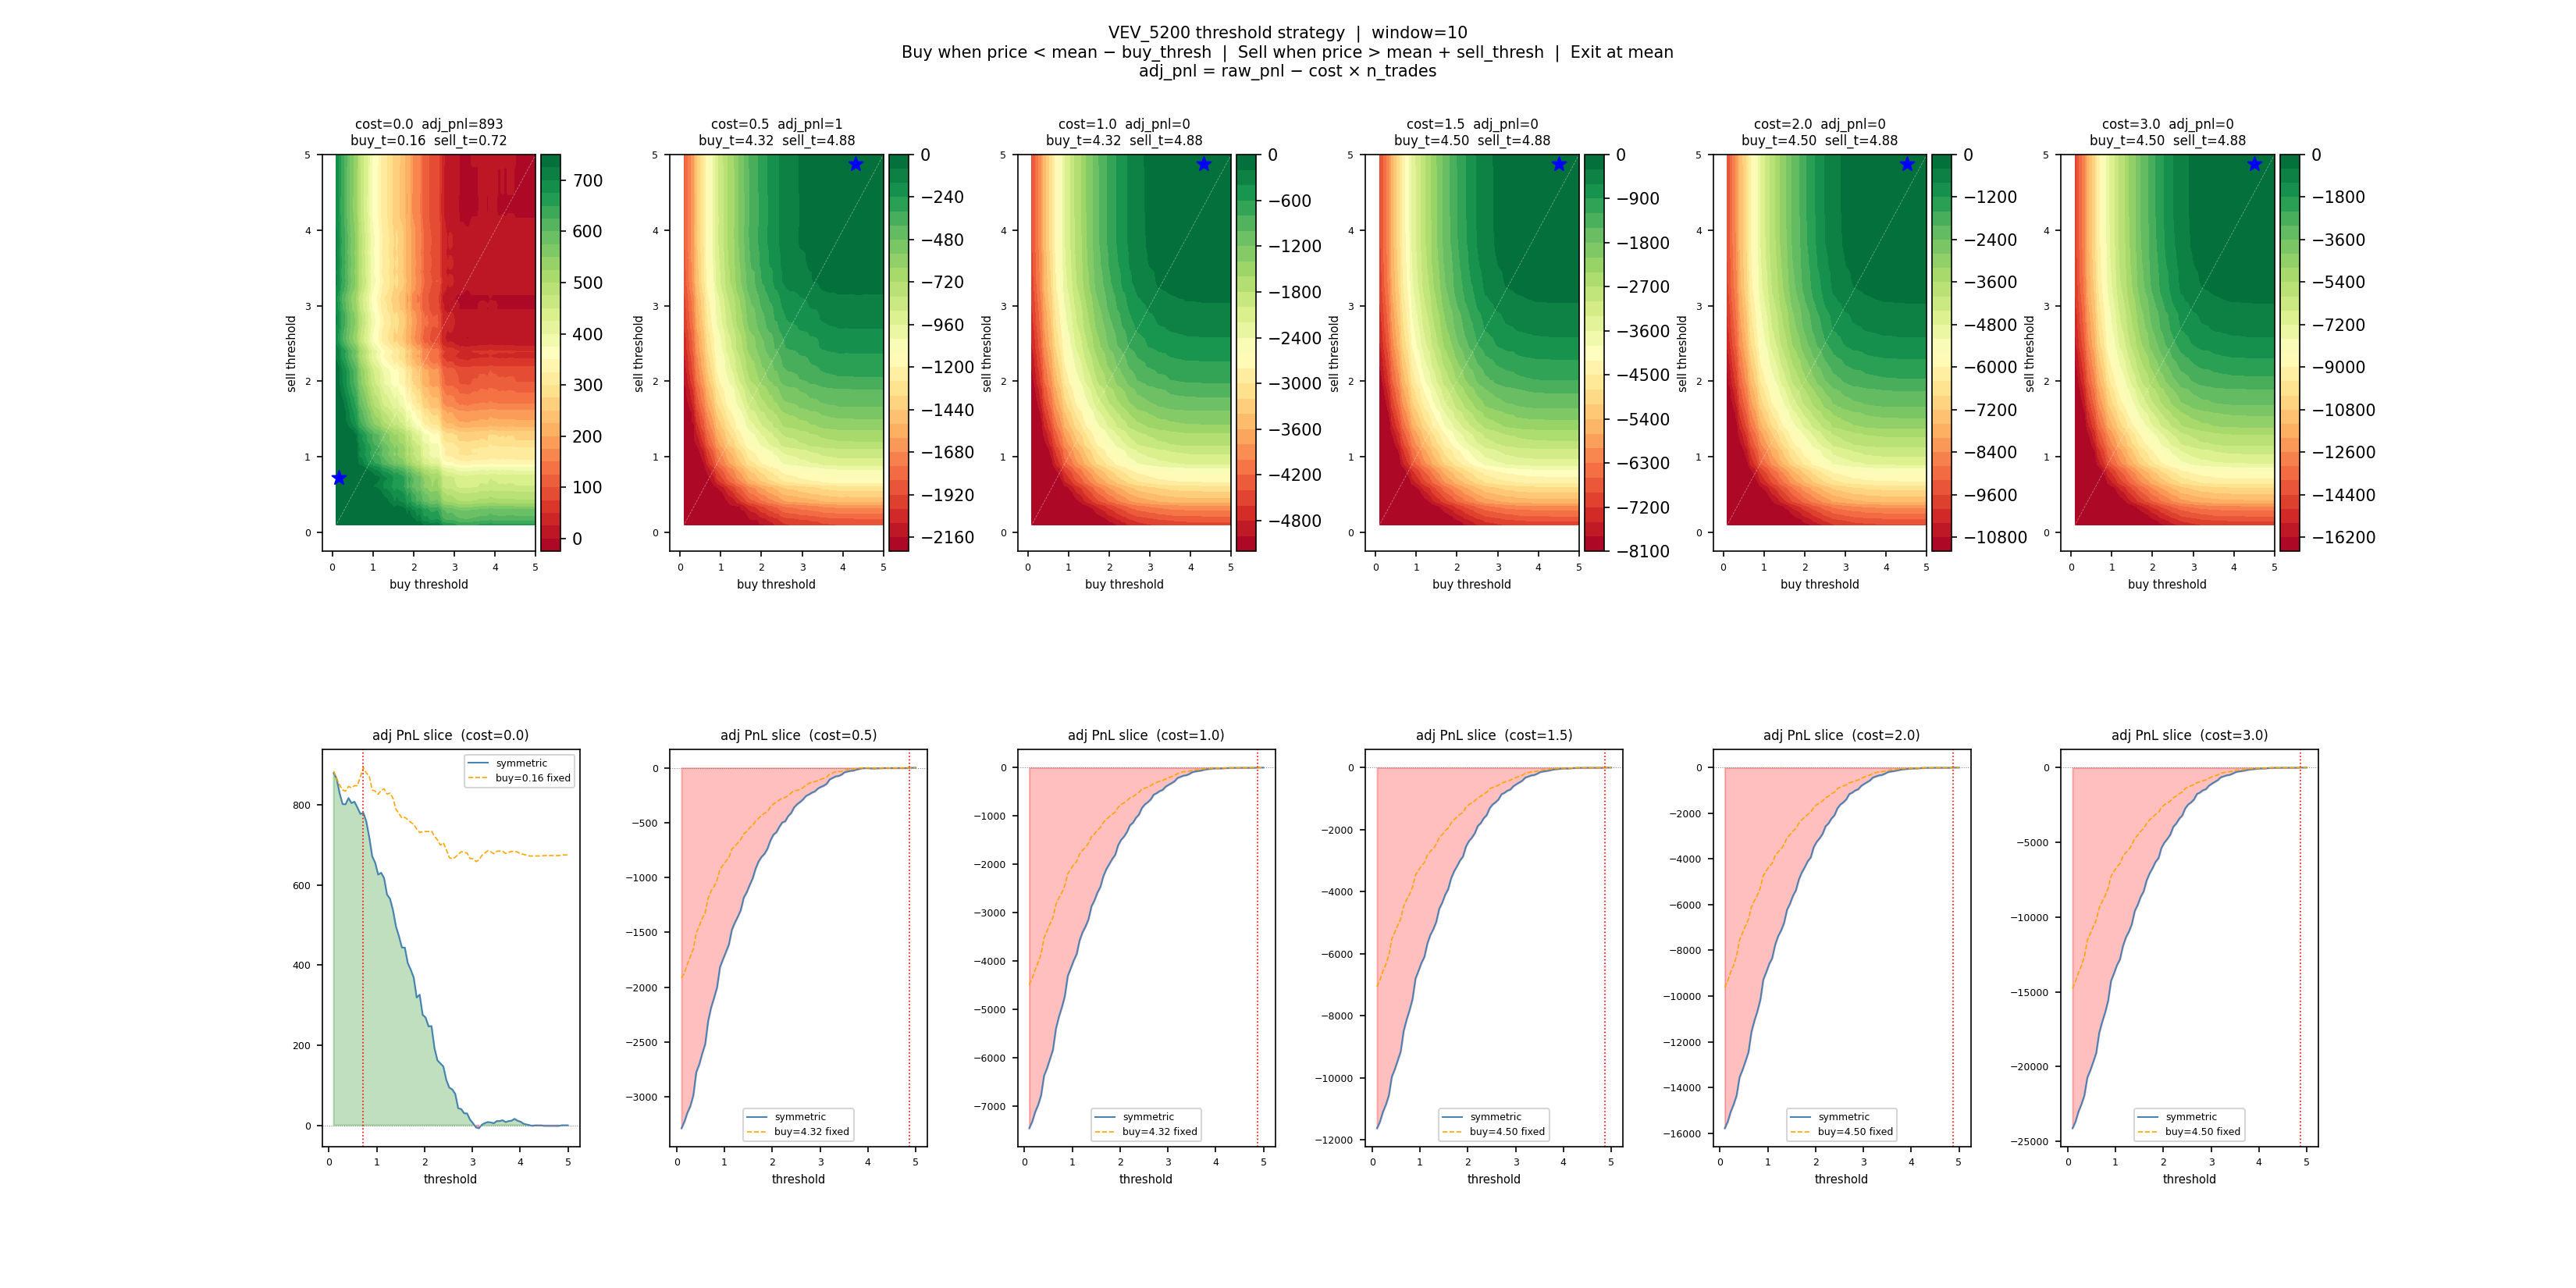

The script that saved this image:
"""
Threshold strategy: buy when price < mean - buy_thresh, sell when price > mean + sell_thresh.
Exit when deviation crosses back through 0.
Vectorised over all (buy_thresh, sell_thresh) combos.
Objective: adj_pnl = raw_pnl - cost * n_trades
"""
import numpy as np
import pandas as pd
import matplotlib.pyplot as plt
import matplotlib.gridspec as gridspec
from pathlib import Path

DATA_DIR = Path(__file__).parent.parent / "data"
PRICE_FILES = sorted(DATA_DIR.glob("prices_round_3_day_*.csv"))
WINDOW = 10


def load(product: str) -> np.ndarray:
    dfs = []
    for f in PRICE_FILES:
        df = pd.read_csv(f, sep=";")
        dfs.append(df[df["product"] == product])
    data = pd.concat(dfs, ignore_index=True).sort_values(["day", "timestamp"]).reset_index(drop=True)
    return data["mid_price"].values.astype(np.float32)


def simulate_vectorized(prices, window, buy_thresholds, sell_thresholds):
    """
    For all (buy_thresh, sell_thresh) combos simultaneously.
    buy_thresh:  enter long  when deviation < -buy_thresh
    sell_thresh: enter short when deviation > +sell_thresh
    exit: when deviation crosses 0

    Returns pnl (B, S), ntrades (B, S)
    """
    n  = len(prices)
    B  = len(buy_thresholds)
    S  = len(sell_thresholds)
    M  = B * S

    bt = np.repeat(buy_thresholds,  S).astype(np.float32)   # (M,)
    st = np.tile(sell_thresholds,   B).astype(np.float32)   # (M,)

    pnl      = np.zeros(M, dtype=np.float32)
    ntrades  = np.zeros(M, dtype=np.int32)
    position = np.zeros(M, dtype=np.int8)
    entry_px = np.zeros(M, dtype=np.float32)

    for i in range(window, n):
        mu  = prices[i - window:i].mean()
        dev = prices[i] - mu
        p   = prices[i]

        flat  = position == 0
        long_ = position == 1
        short = position == -1

        go_long   = flat  & (dev < -bt)
        go_short  = flat  & (dev >  st)
        exit_long = long_ & (dev >= 0)
        exit_sht  = short & (dev <= 0)

        pnl    += exit_long * (p - entry_px)
        pnl    += exit_sht  * (entry_px - p)
        ntrades += (exit_long | exit_sht).astype(np.int32)
        position[exit_long | exit_sht] = 0

        ntrades += (go_long | go_short).astype(np.int32)
        position[go_long]  = 1
        position[go_short] = -1
        entry_px[go_long | go_short] = p

    # close residuals at last price
    p = prices[-1]
    pnl    += (position == 1)  * (p - entry_px)
    pnl    += (position == -1) * (entry_px - p)
    ntrades += (position != 0).astype(np.int32)

    return pnl.reshape(B, S), ntrades.reshape(B, S)


def poly2d_fit(bx, sy, z, deg=4):
    """Fit a 2D polynomial surface to scattered (bx, sy, z) data."""
    feats = []
    for i in range(deg + 1):
        for j in range(deg + 1 - i):
            feats.append((bx ** i) * (sy ** j))
    X = np.column_stack(feats)
    valid = ~np.isnan(z)
    coeffs, _, _, _ = np.linalg.lstsq(X[valid], z[valid], rcond=None)
    z_pred = X @ coeffs
    ss_res = np.nansum((z - z_pred) ** 2)
    ss_tot = np.nansum((z - np.nanmean(z)) ** 2)
    return coeffs, 1 - ss_res / ss_tot, feats


def main():
    prices = load("VEV_5200")
    print(f"Loaded {len(prices)} ticks  |  mid mean={prices.mean():.2f}  spread≈3")

    buy_thresholds  = np.linspace(0.1, 5.0, 80)
    sell_thresholds = np.linspace(0.1, 5.0, 80)

    print(f"Grid: {len(buy_thresholds)}×{len(sell_thresholds)} = {len(buy_thresholds)*len(sell_thresholds)} combos")

    import time
    t0 = time.time()
    pnl_grid, ntrade_grid = simulate_vectorized(prices, WINDOW, buy_thresholds, sell_thresholds)
    print(f"Simulation done in {time.time()-t0:.2f}s")
    print(f"raw PnL range: [{np.nanmin(pnl_grid):.1f}, {np.nanmax(pnl_grid):.1f}]")
    print(f"n_trades range: [{ntrade_grid.min()}, {ntrade_grid.max()}]")

    BG, SG = np.meshgrid(buy_thresholds, sell_thresholds, indexing="ij")

    # VEV_5200 spread ≈ 3
    cost_values = [0.0, 0.5, 1.0, 1.5, 2.0, 3.0]

    fig = plt.figure(figsize=(22, 11))
    fig.suptitle(
        f"VEV_5200 threshold strategy  |  window={WINDOW}\n"
        "Buy when price < mean − buy_thresh  |  Sell when price > mean + sell_thresh  |  Exit at mean\n"
        "adj_pnl = raw_pnl − cost × n_trades",
        fontsize=10
    )
    gs = gridspec.GridSpec(2, len(cost_values), figure=fig, hspace=0.5, wspace=0.35)

    summary = []
    for col, cost in enumerate(cost_values):
        adj = pnl_grid - cost * ntrade_grid

        flat_idx          = np.nanargmax(adj)
        bi, si            = np.unravel_index(flat_idx, adj.shape)
        best_bt, best_st  = buy_thresholds[bi], sell_thresholds[si]
        best_adj          = adj[bi, si]
        best_raw          = pnl_grid[bi, si]
        best_nt           = int(ntrade_grid[bi, si])
        summary.append((cost, best_bt, best_st, best_adj, best_raw, best_nt))

        vmin = np.nanpercentile(adj, 5)
        vmax = np.nanpercentile(adj, 95)

        ax = fig.add_subplot(gs[0, col])
        cf = ax.contourf(BG, SG, np.clip(adj, vmin, vmax), levels=30, cmap="RdYlGn")
        plt.colorbar(cf, ax=ax, pad=0.02)
        ax.scatter(best_bt, best_st, color="blue", s=80, marker="*", zorder=5)
        ax.plot([0, 5], [0, 5], color="white", linewidth=0.4, linestyle="--", alpha=0.4)
        ax.set_title(f"cost={cost:.1f}  adj_pnl={best_adj:.0f}\nbuy_t={best_bt:.2f}  sell_t={best_st:.2f}", fontsize=8)
        ax.set_xlabel("buy threshold", fontsize=7)
        ax.set_ylabel("sell threshold", fontsize=7)
        ax.tick_params(labelsize=6)

        # diagonal slice (symmetric thresh) for intuition
        ax2 = fig.add_subplot(gs[1, col])
        diag_idx = np.arange(len(buy_thresholds))
        diag_adj = adj[diag_idx, diag_idx]
        ax2.plot(buy_thresholds, diag_adj, color="steelblue", linewidth=1, label="symmetric")
        ax2.axhline(0,           color="gray", linewidth=0.5, linestyle=":")
        ax2.fill_between(buy_thresholds, diag_adj, 0,
                         where=diag_adj > 0, alpha=0.25, color="green")
        ax2.fill_between(buy_thresholds, diag_adj, 0,
                         where=diag_adj < 0, alpha=0.25, color="red")
        # best fixed-buy slice
        ax2.plot(sell_thresholds, adj[bi, :], color="orange", linewidth=0.8,
                 linestyle="--", label=f"buy={best_bt:.2f} fixed")
        ax2.axvline(best_st, color="red", linewidth=0.8, linestyle=":")
        ax2.set_title(f"adj PnL slice  (cost={cost:.1f})", fontsize=8)
        ax2.set_xlabel("threshold", fontsize=7)
        ax2.tick_params(labelsize=6)
        ax2.legend(fontsize=6)

    plt.savefig(Path(__file__).parent / "threshold_optimise.png", dpi=150)

    print(f"\n{'cost':>6}  {'buy_t':>7}  {'sell_t':>7}  {'adj_pnl':>10}  {'raw_pnl':>10}  {'n_trades':>9}")
    for row in summary:
        print(f"{row[0]:6.1f}  {row[1]:7.3f}  {row[2]:7.3f}  {row[3]:10.2f}  {row[4]:10.2f}  {row[5]:9d}")

    plt.show()


if __name__ == "__main__":
    main()
